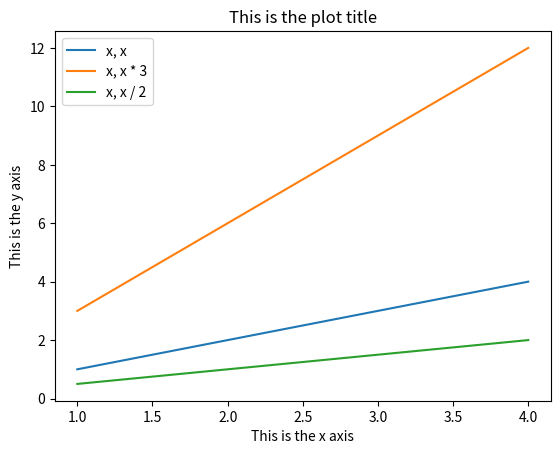

The matplotlib source for this figure:
import matplotlib.pyplot as plt
import numpy as np

# plt.plot([1, 2, 3, 4], [1, 2, 3, 4])
# plt.plot([2, 3, 4, 5], [1, 2, 3, 4], [3, 4, 5, 6], [1, 2, 3, 4])  # plotting two lines in single line
# plt.plot([x for x in range(4, 8)], [y for y in range(1, 5)])  # using list comprehension to generate array for chart
# plt.show()

#  using numpy

# x = np.arange(1, 5)
# plt.plot(x, x, x, x * 3, x, x / 2)
# plt.xlabel("This is the x axis")
# plt.ylabel("This is the y axis")
# plt.title("This is the plot title")
# plt.legend(["x, x", "x, x * 3", "x, x / 2"])
# plt.show()

# This example plots each curve separate with legend applied from keyword arg in each plot function
x = np.arange(1, 5)
plt.plot(x, x, label="x, x")
plt.plot(x, x * 3, label="x, x * 3")
plt.plot(x, x / 2, label="x, x / 2")
plt.xlabel("This is the x axis")
plt.ylabel("This is the y axis")
plt.title("This is the plot title")
plt.legend(loc="upper left")
plt.show()
